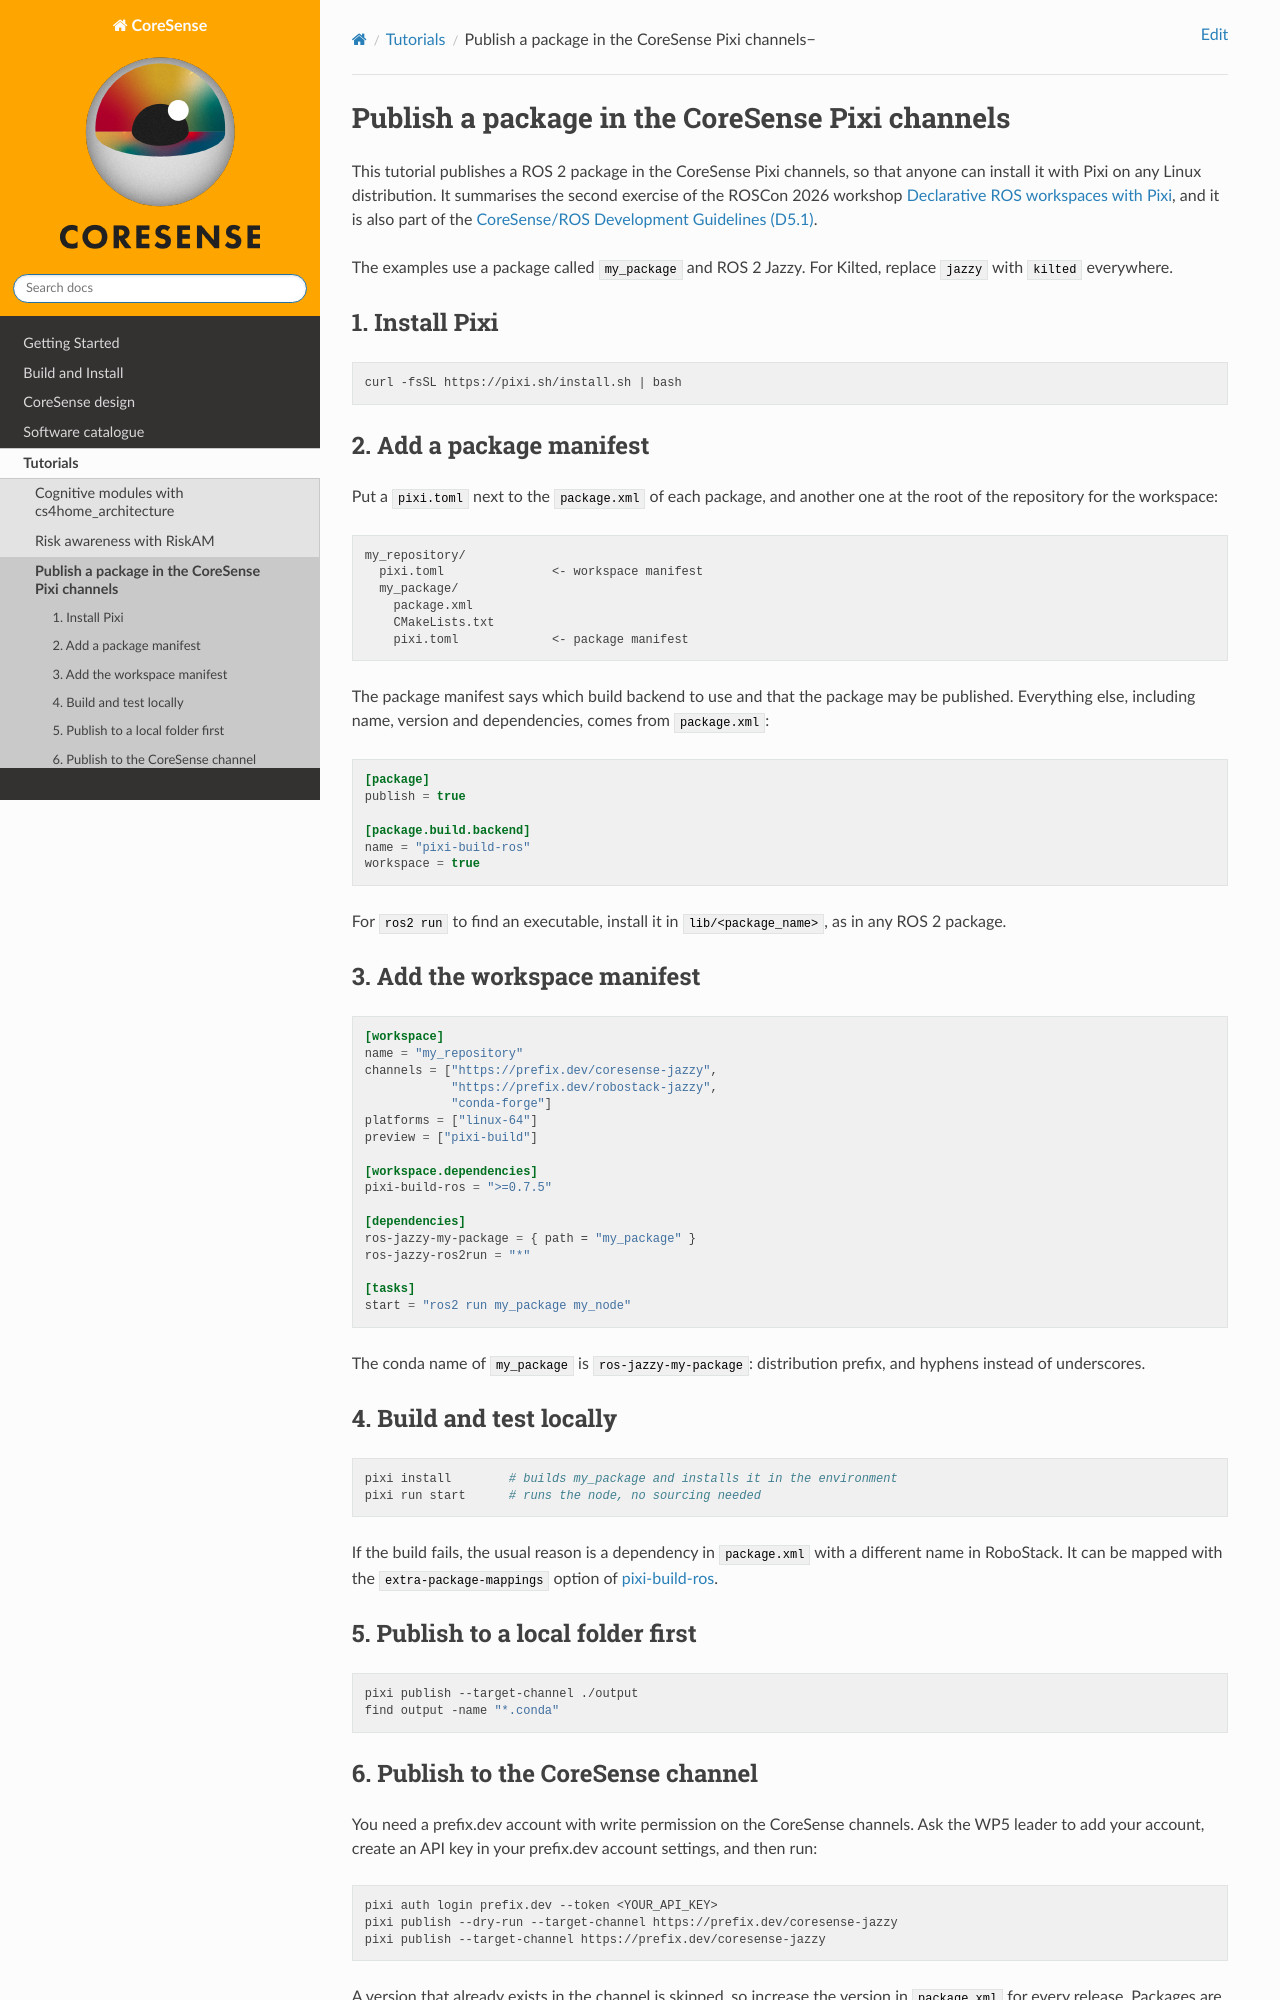

repository: CoreSenseEU/CoreSenseEU.github.io · page: tutorials/docs/pixi_release.html · generator: jekyll

.. _tutorial_pixi_release:

Publish a package in the CoreSense Pixi channels
************************************************

This tutorial publishes a ROS 2 package in the CoreSense Pixi channels, so that anyone can install it with Pixi on any Linux distribution. It summarises the second exercise of the ROSCon 2026 workshop `Declarative ROS workspaces with Pixi <https://prefix-dev.github.io/roscon-2026-declarative-ros-workspaces-with-pixi/>`_, and it is also part of the `CoreSense/ROS Development Guidelines (D5.1) <https://www.coresense.eu/doc/CS-019.pdf>`_.

The examples use a package called ``my_package`` and ROS 2 Jazzy. For Kilted, replace ``jazzy`` with ``kilted`` everywhere.

1. Install Pixi
===============

.. code-block:: bash

   curl -fsSL https://pixi.sh/install.sh | bash

2. Add a package manifest
=========================

Put a ``pixi.toml`` next to the ``package.xml`` of each package, and another one at the root of the repository for the workspace:

.. code-block:: text

   my_repository/
     pixi.toml               <- workspace manifest
     my_package/
       package.xml
       CMakeLists.txt
       pixi.toml             <- package manifest

The package manifest says which build backend to use and that the package may be published. Everything else, including name, version and dependencies, comes from ``package.xml``:

.. code-block:: toml

   [package]
   publish = true

   [package.build.backend]
   name = "pixi-build-ros"
   workspace = true

For ``ros2 run`` to find an executable, install it in ``lib/<package_name>``, as in any ROS 2 package.

3. Add the workspace manifest
=============================

.. code-block:: toml

   [workspace]
   name = "my_repository"
   channels = ["https://prefix.dev/coresense-jazzy",
               "https://prefix.dev/robostack-jazzy",
               "conda-forge"]
   platforms = ["linux-64"]
   preview = ["pixi-build"]

   [workspace.dependencies]
   pixi-build-ros = ">=0.7.5"

   [dependencies]
   ros-jazzy-my-package = { path = "my_package" }
   ros-jazzy-ros2run = "*"

   [tasks]
   start = "ros2 run my_package my_node"

The conda name of ``my_package`` is ``ros-jazzy-my-package``: distribution prefix, and hyphens instead of underscores.

4. Build and test locally
=========================

.. code-block:: bash

   pixi install        # builds my_package and installs it in the environment
   pixi run start      # runs the node, no sourcing needed

If the build fails, the usual reason is a dependency in ``package.xml`` with a different name in RoboStack. It can be mapped with the ``extra-package-mappings`` option of `pixi-build-ros <https://pixi.sh/latest/build/backends/pixi-build-ros/>`_.

5. Publish to a local folder first
==================================

.. code-block:: bash

   pixi publish --target-channel ./output
   find output -name "*.conda"
